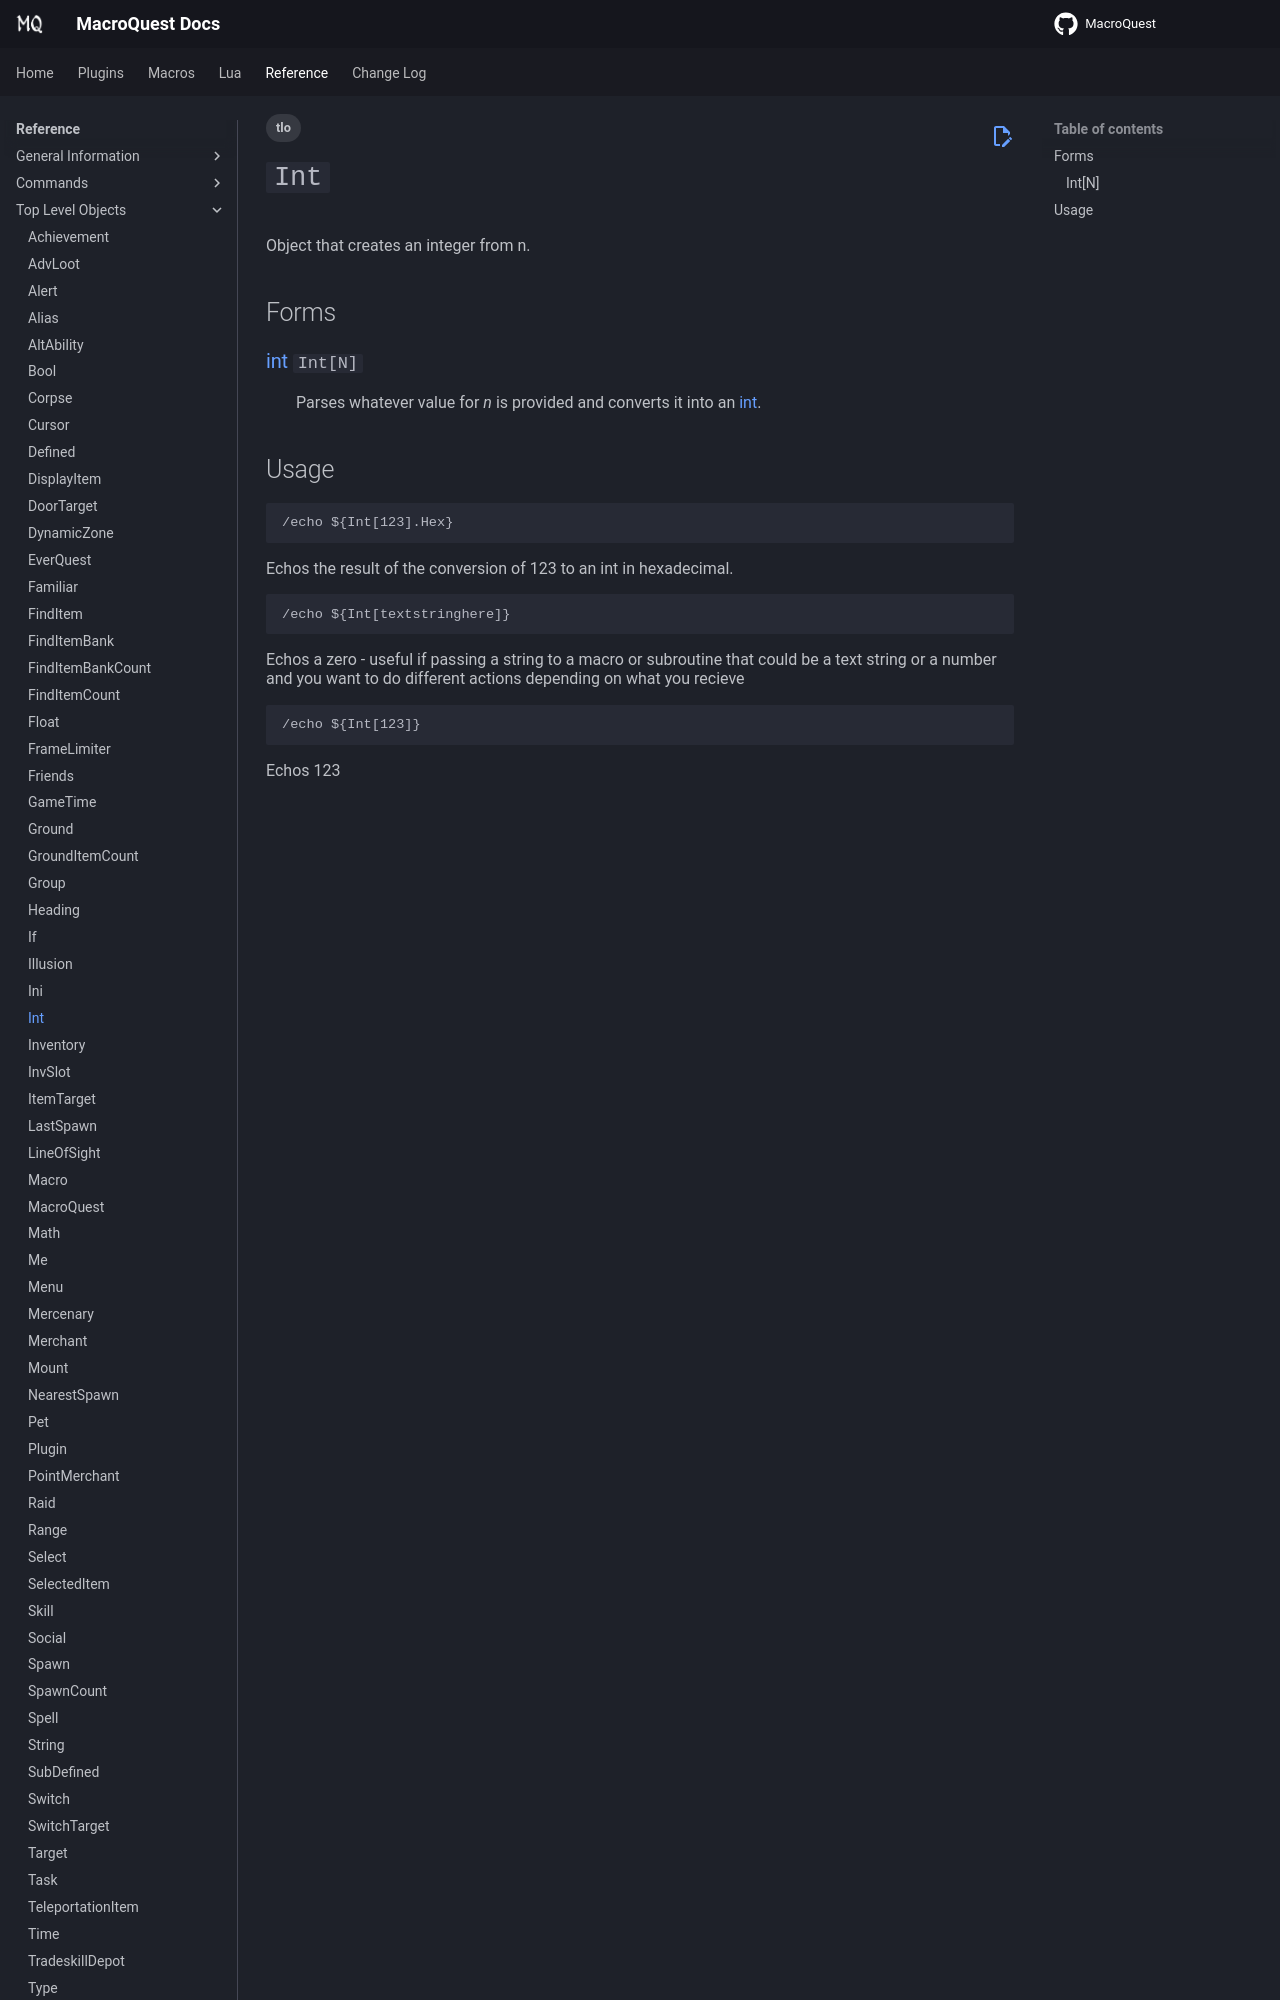

repository: macroquest/docs · page: reference/top-level-objects/tlo-int/index.html · generator: jekyll

---
tags:
    - tlo
---
# `Int`

<!--tlo-desc-start-->
Object that creates an integer from n.
<!--tlo-desc-end-->
## Forms
<!--tlo-forms-start-->
### {{ renderMember(type='int', name='Int', params='N') }}

:   Parses whatever value for _n_ is provided and converts it into an [int].
<!--tlo-forms-end-->
